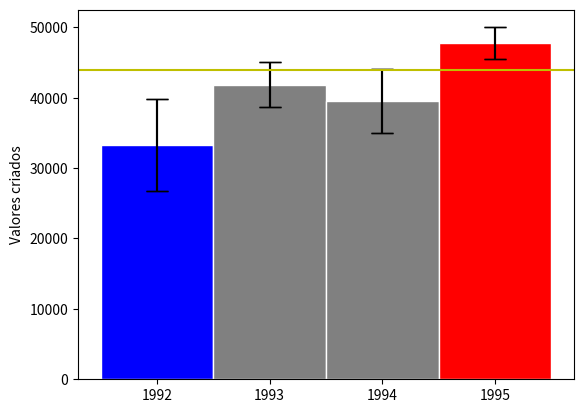

Reproduce this figure in Python.
import matplotlib.pyplot as plt

import pandas as pd
import numpy as np

np.random.seed(12345)

df = pd.DataFrame([np.random.normal(32000,200000,3650), 
                   np.random.normal(43000,100000,3650), 
                   np.random.normal(43500,140000,3650), 
                   np.random.normal(48000,70000,3650)], 
                  index=[1992,1993,1994,1995])

years=[1992,1993,1994,1995]
xvals = range(len(df))
x=df.mean(axis=1)
y=(df.std(axis=1) / (df.count(axis=1) **0.5)) * 1.96

plt.bar(xvals,x, width = 1,  color='grey' ,edgecolor='w', yerr=y, capsize=8 ) 
plt.xticks(xvals, years)

plt.show()

def verifica_valor(z):
    colors=[]
    for i in range(4):
        if( (y.iloc[i] + x.iloc[i] -z)/ (2*y.iloc[i])>1):
            colors.append('r')
        elif(  (y.iloc[i] + x.iloc[i] -z)/ (2*y.iloc[i])< 0):
            colors.append('b')
        else:
            colors.append('grey')

    plt.bar(xvals,x, width = 1,  color=colors ,edgecolor='w', yerr=y, capsize=8 ) 
    plt.axhline(z, color="y")
    plt.ylabel('Valores criados')
    plt.xticks(xvals, years)
    return plt.show()

verifica_valor(44000)
